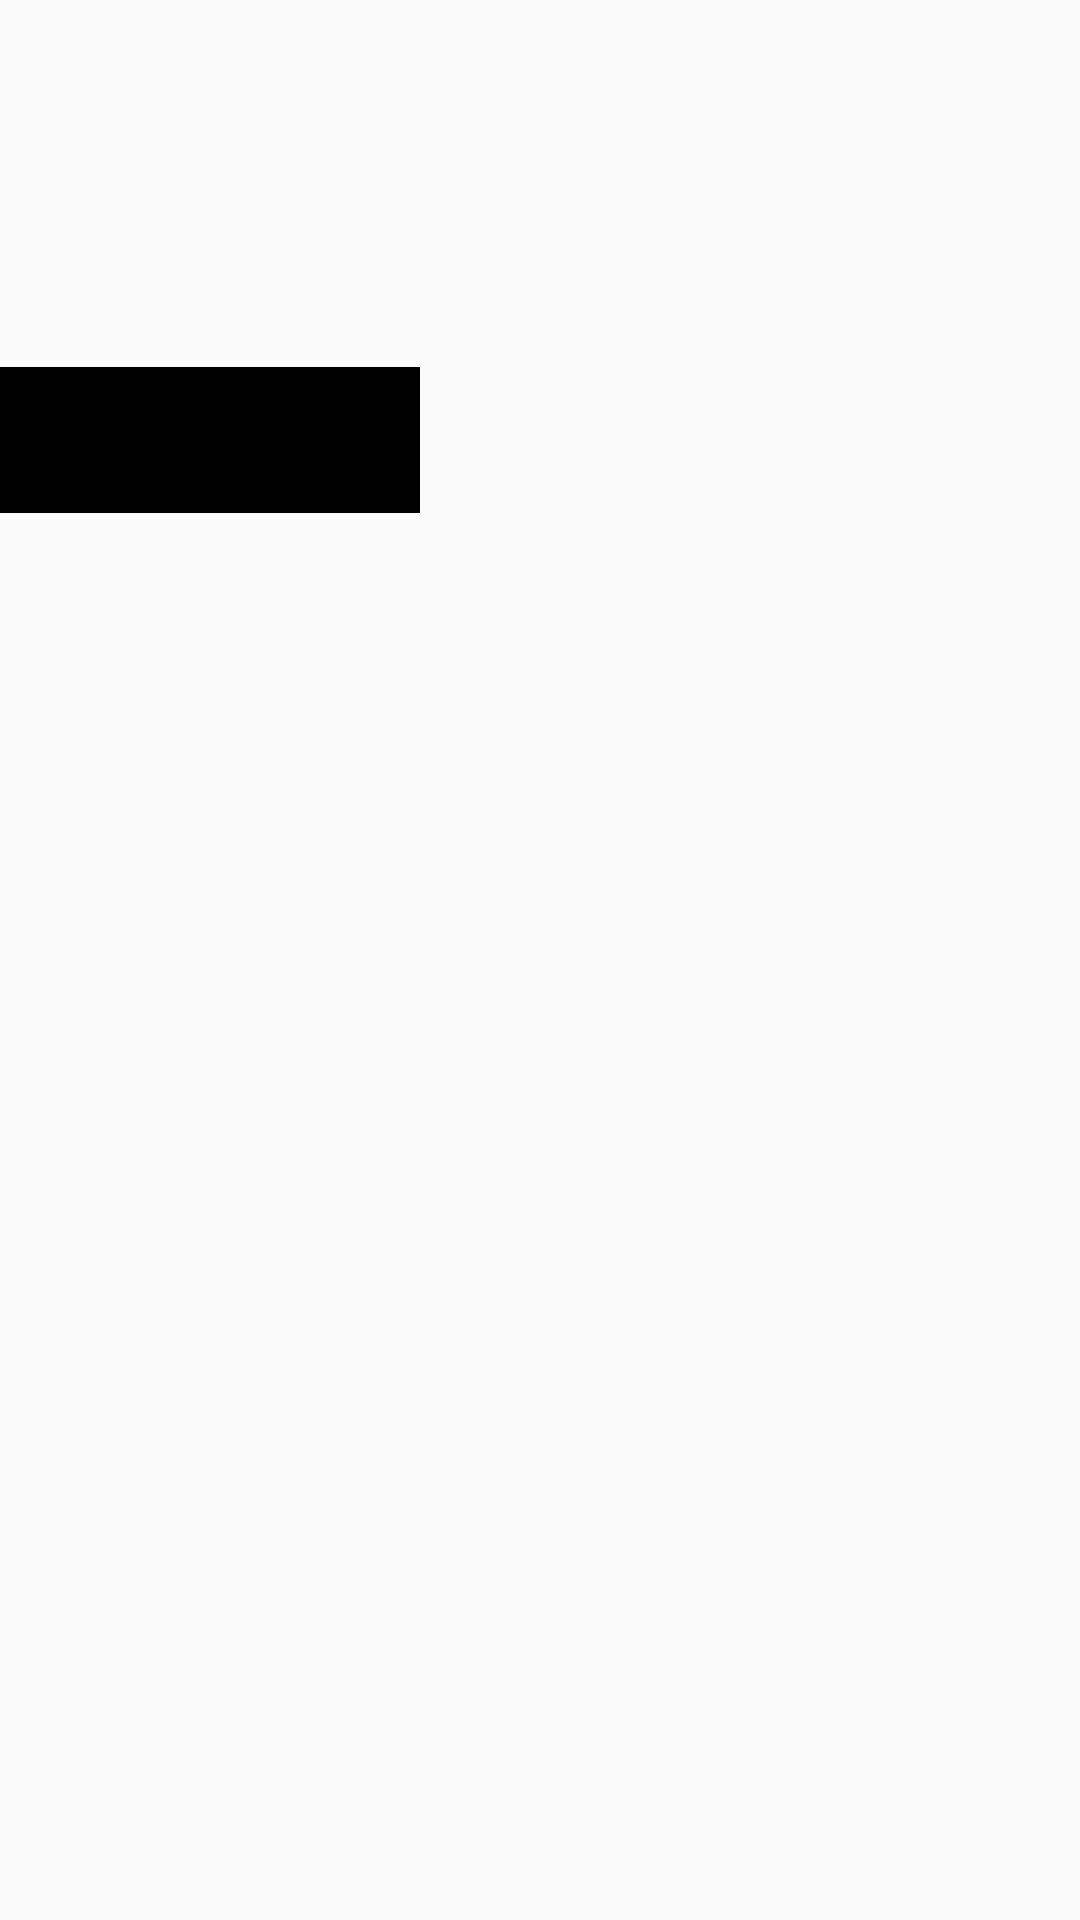

Reconstruct the res/layout file that produces this screen, plus the resources it refers to.
<!-- AndroidManifest.xml: application theme AppTheme -->
<!-- res/layout/picture_folder_item.xml -->
<?xml version="1.0" encoding="utf-8"?>
<RelativeLayout xmlns:android="http://schemas.android.com/apk/res/android"
    android:layout_width="wrap_content"
    android:layout_height="wrap_content">

    <LinearLayout
        android:layout_width="140dp"
        android:layout_height="170dp"
        android:layout_marginTop="1dp"
        android:orientation="vertical">

        <ImageView
            android:id="@+id/folderPic"
            android:layout_width="match_parent"
            android:layout_height="0dp"
            android:layout_weight="10" />

        <TextView
            android:id="@+id/folderName"
            android:layout_width="match_parent"
            android:layout_height="0dp"
            android:layout_weight="2"
            android:background="@color/colorPrimaryDark"
            android:ellipsize="end"
            android:gravity="start"
            android:maxLines="1"
            android:paddingLeft="6dp"
            android:paddingTop="8dp"
            android:textColor="@android:color/white"
            android:textSize="14sp"
            android:textStyle="italic" />

        <TextView
            android:id="@+id/folderSize"
            android:layout_width="match_parent"
            android:layout_height="0dp"
            android:layout_weight="2"
            android:background="@color/colorPrimaryDark"
            android:ellipsize="end"
            android:gravity="start"
            android:maxLines="1"
            android:paddingLeft="6dp"
            android:paddingBottom="5dp"
            android:textColor="@android:color/white"
            android:textSize="12sp"
            android:textStyle="normal" />

    </LinearLayout>
</RelativeLayout>
<!-- resources referenced by this layout -->
<resources>
  <color name="colorPrimaryDark">#000000</color>
  <style name="AppTheme" parent="Theme.AppCompat.Light.NoActionBar">
          
          <item name="colorPrimary">@color/colorPrimary</item>
          <item name="colorPrimaryDark">@color/colorPrimaryDark</item>
          <item name="colorAccent">@color/colorAccent</item>
      </style>
  <color name="colorPrimary">#008577</color>
  <color name="colorAccent">#D81B60</color>
</resources>
